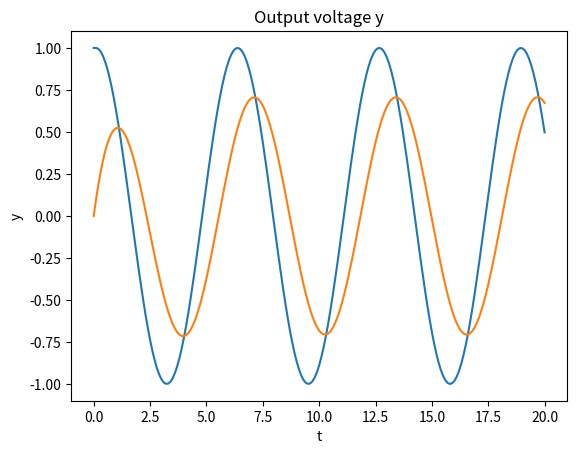

Here is the Python script that generated this plot:
# -*- coding: utf-8 -*-
"""
Q6.6 Use g(t) = cos(t)
"""

import matplotlib.pyplot as plt
from math import cos

w = 1.0

def g(t):
    return cos(w * t)

def f(y, t):
    return -y + g(t)

def odestep(f, y, t, dt):
    slope_at_a = f(y, t)
    y_at_b = y + slope_at_a * dt
    slope_at_b = f(y_at_b, t)
    avg_slope = (slope_at_a + slope_at_b) / 2
    return y + dt*avg_slope

t = 0; y = 0.0; dt = 0.1
tf = 20.0
nsteps = int(tf/dt)
print (t, y)

# array of values starting at initial value
tvalues = [t]
yvalues = [y]
gvalues = [g(t)]

for i in range( nsteps ):
    gval = g(t)
    y = odestep(f, y, t, dt)
    t = (i + 1) * dt
    #print (t, y)
    tvalues.append(t)
    yvalues.append(y)
    gvalues.append(gval)
    
print(tvalues)
print(yvalues)
print(gvalues)

#plt.subplot(1, 1, 1)
plt.plot(tvalues, gvalues)
plt.title('Input voltage g')
plt.xlabel('t')
plt.ylabel('g')
#plt.subplot(1, 1, 1)
plt.plot(tvalues, yvalues)
plt.title('Output voltage y')
plt.xlabel('t')
plt.ylabel('y')

#plt.subplots_adjust( hspace = 0.5)
plt.savefig("q6work3.png")
